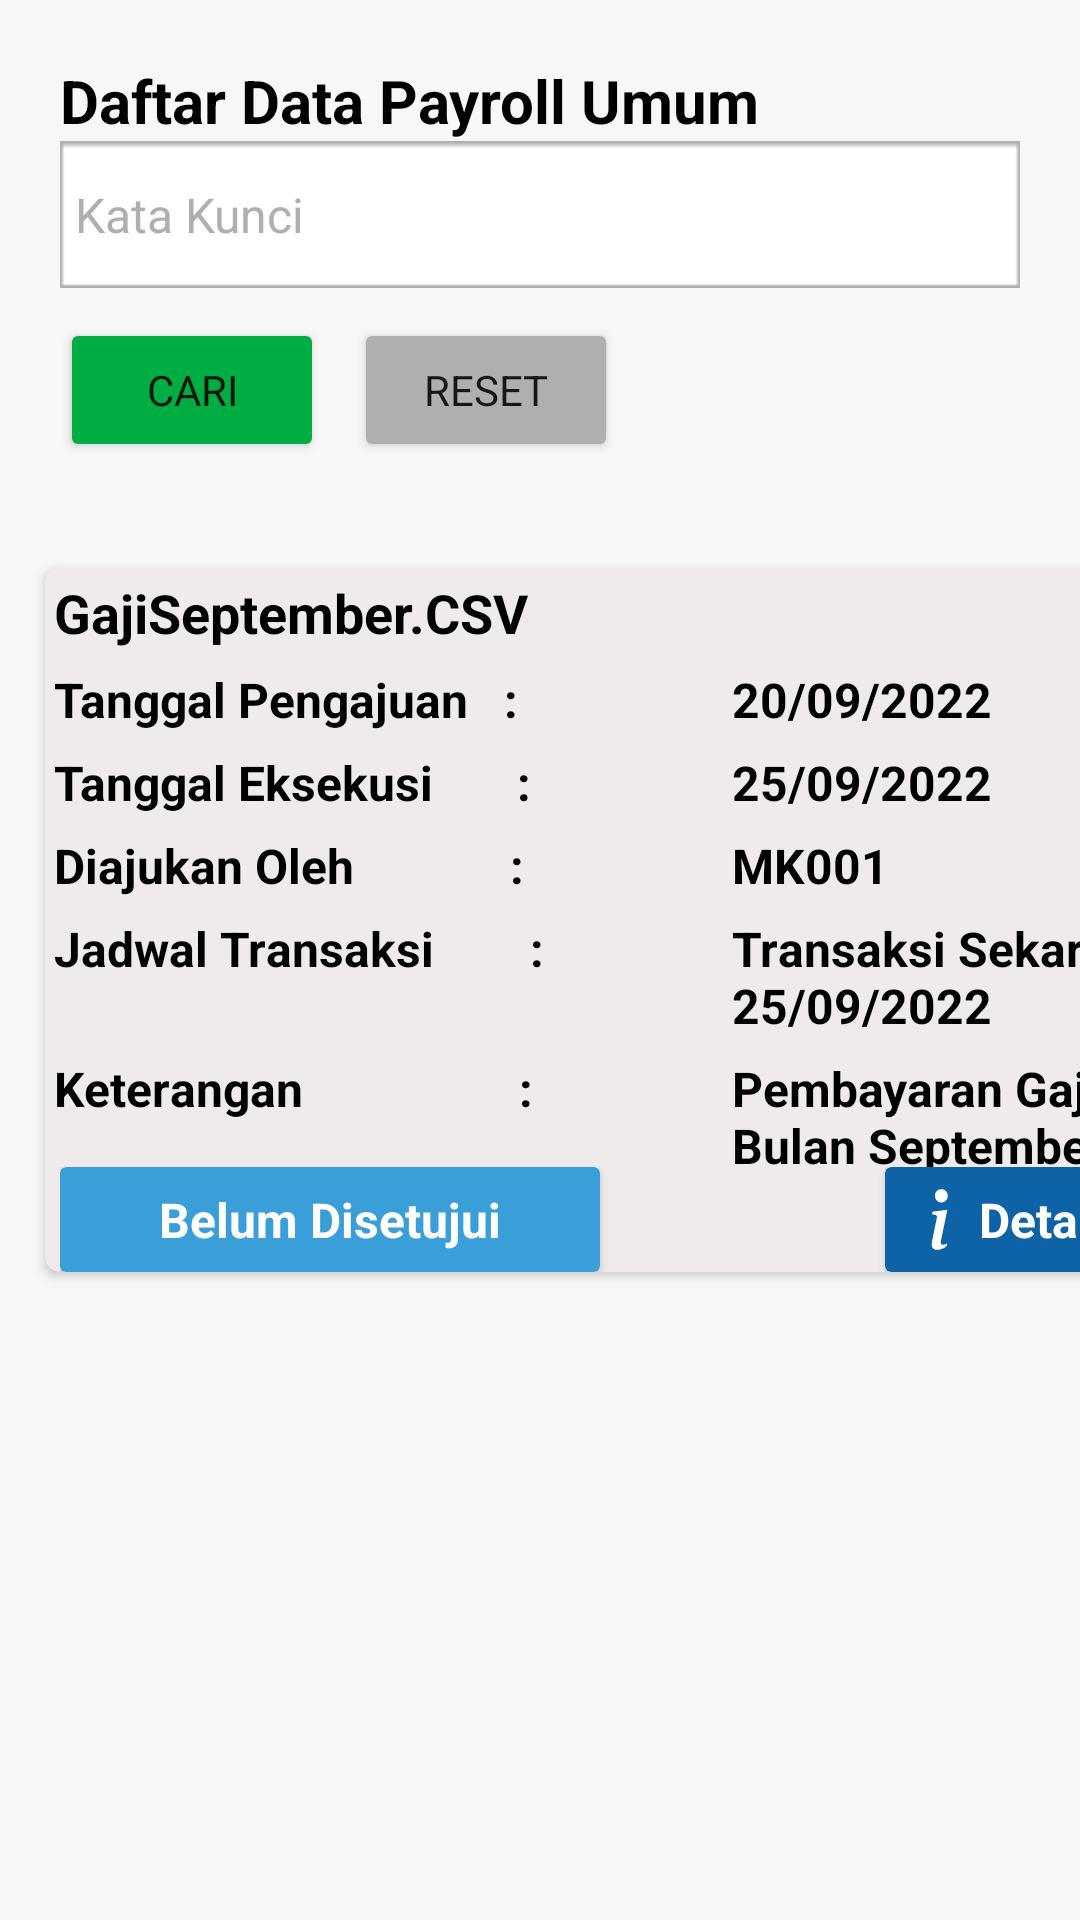

Layout XML and referenced resources for this Android screen:
<!-- AndroidManifest.xml: application theme Theme.CMSMantap -->
<!-- res/layout/fragment_daftartransaksi.xml -->
<?xml version="1.0" encoding="utf-8"?>
<LinearLayout xmlns:android="http://schemas.android.com/apk/res/android"
    xmlns:tools="http://schemas.android.com/tools"
    xmlns:app="http://schemas.android.com/apk/res-auto"
    android:layout_width="match_parent"
    android:layout_height="match_parent"
    android:background="#F7F7F7"
    android:orientation="vertical"
    tools:context=".fragment.FragmentDaftarTransaksi">

    <RelativeLayout
        android:layout_width="match_parent"
        android:layout_height="wrap_content"
        android:padding="10dp"
        android:layout_margin="10dp">

        <TextView
            android:id="@+id/textView2"
            android:layout_width="match_parent"
            android:layout_height="wrap_content"
            android:text="Daftar Data Payroll Umum"
            android:textColor="@color/black"
            android:textSize="20sp"
            android:textStyle="bold" />

        <EditText
            android:id="@+id/editText"
            android:layout_width="match_parent"
            android:layout_height="wrap_content"
            android:layout_below="@+id/textView2"
            android:background="@drawable/kata_kunci"
            android:paddingLeft="5dp"
            android:hint="Kata Kunci"
            android:textColor="@color/black"
            android:textColorHint="#AFAFAF"
            android:textSize="16sp" />

        <GridLayout
            android:id="@+id/grid_filter"
            android:layout_width="match_parent"
            android:layout_height="wrap_content"
            android:layout_below="@+id/editText"
            android:layout_marginTop="10dp"
            android:columnCount="3"
            android:orientation="horizontal"
            android:rowCount="1">

            <Button
                android:id="@+id/btnCari"
                android:layout_width="wrap_content"
                android:layout_height="48dp"
                android:layout_gravity="start"
                android:backgroundTint="#00AD43"
                android:enabled="true"
                android:text="Cari" />

            <Button
                android:id="@+id/btnReset"
                android:layout_width="wrap_content"
                android:layout_marginLeft="10dp"
                android:layout_height="48dp"
                android:layout_gravity="start"
                android:backgroundTint="#AFAFAF"
                android:enabled="true"
                android:text="Reset" />
        </GridLayout>

    </RelativeLayout>

        <ScrollView
            android:layout_width="match_parent"
            android:layout_height="wrap_content"
            android:layout_below="@+id/grid_filter">

            <androidx.cardview.widget.CardView
                android:id="@+id/cv_datapayrollumum"
                android:layout_width="375dp"
                android:layout_height="wrap_content"
                android:layout_margin="15dp"
                android:focusable="true"
                android:clickable="true"
                app:cardCornerRadius="5dp"
                app:cardBackgroundColor="#EFEBEB">

                <GridLayout
                    android:layout_width="match_parent"
                    android:layout_height="match_parent"
                    android:orientation="vertical"
                    android:columnCount="2"
                    android:rowCount="6">

                    <TextView
                        android:id="@+id/tv_fileName"
                        android:layout_width="wrap_content"
                        android:layout_height="wrap_content"
                        android:textSize="18sp"
                        android:textColor="@color/black"
                        android:textStyle="bold"
                        android:layout_margin="3dp"
                        android:text="GajiSeptember.CSV"/>

                    <TextView
                        android:layout_width="wrap_content"
                        android:layout_height="wrap_content"
                        android:text="Tanggal Pengajuan   :"
                        android:textSize="16sp"
                        android:textColor="@color/black"
                        android:textStyle="bold"
                        android:layout_margin="3dp"/>

                    <TextView
                        android:layout_width="wrap_content"
                        android:layout_height="wrap_content"
                        android:text="Tanggal Eksekusi       :"
                        android:textSize="16sp"
                        android:textColor="@color/black"
                        android:textStyle="bold"
                        android:layout_margin="3dp"/>

                    <TextView
                        android:layout_width="wrap_content"
                        android:layout_height="wrap_content"
                        android:text="Diajukan Oleh             :"
                        android:textSize="16sp"
                        android:textColor="@color/black"
                        android:textStyle="bold"
                        android:layout_margin="3dp"/>

                    <TextView
                        android:layout_width="wrap_content"
                        android:layout_height="wrap_content"
                        android:textSize="16sp"
                        android:textColor="@color/black"
                        android:text="Jadwal Transaksi        :"
                        android:textStyle="bold"
                        android:layout_margin="3dp"/>

                    <TextView
                        android:layout_width="220dp"
                        android:layout_height="wrap_content"
                        android:textSize="16sp"
                        android:textColor="@color/black"
                        android:textStyle="bold"
                        android:text="Keterangan                  :"
                        android:layout_margin="3dp"/>
                    <TextView
                        android:layout_width="220dp"
                        android:layout_height="wrap_content"
                        android:textSize="16sp"
                        android:textColor="@color/black"
                        android:textStyle="bold"

                        android:layout_margin="3dp"/>
                    <TextView
                        android:id="@+id/tv_tglPengajuan"
                        android:layout_width="220dp"
                        android:layout_height="wrap_content"
                        android:textSize="16sp"
                        android:textColor="@color/black"
                        android:textStyle="bold"
                        android:text="20/09/2022"
                        android:layout_margin="3dp"/>

                    <TextView
                        android:id="@+id/tv_tglEksekusi"
                        android:layout_width="220dp"
                        android:layout_height="wrap_content"
                        android:textSize="16sp"
                        android:textColor="@color/black"
                        android:textStyle="bold"
                        android:text="25/09/2022"
                        android:layout_margin="3dp"/>

                    <TextView
                        android:id="@+id/tv_diajukanOleh"
                        android:layout_width="220dp"
                        android:layout_height="wrap_content"
                        android:textSize="16sp"
                        android:textColor="@color/black"
                        android:textStyle="bold"
                        android:text="MK001"
                        android:layout_margin="3dp"/>

                    <TextView
                        android:id="@+id/tv_jadwalTransaksi"
                        android:layout_width="220dp"
                        android:layout_height="wrap_content"
                        android:textSize="16sp"
                        android:textColor="@color/black"
                        android:textStyle="bold"
                        android:text="Transaksi Sekarang 25/09/2022"
                        android:layout_margin="3dp"/>


                    <TextView
                        android:id="@+id/tv_keterangan"
                        android:layout_width="150dp"
                        android:layout_height="wrap_content"
                        android:textSize="16sp"
                        android:textColor="@color/black"
                        android:textStyle="bold"
                        android:text="Pembayaran Gaji Bulan September"
                        android:layout_margin="3dp"/>


                </GridLayout>

                <GridLayout
                    android:layout_width="match_parent"
                    android:layout_height="wrap_content"
                    android:orientation="horizontal"
                    android:columnCount="2"
                    android:rowCount="1"
                    android:layout_marginLeft="5dp"
                    android:layout_marginRight="5dp"
                    android:layout_marginTop="200dp">

                    <androidx.cardview.widget.CardView
                        android:layout_width="180dp"
                        android:layout_height="35dp"
                        app:cardBackgroundColor="#3A9FD8">

                        <TextView
                            android:id="@+id/tv_infoStatusUmum"
                            android:layout_width="match_parent"
                            android:layout_height="wrap_content"
                            android:text="Belum Disetujui"
                            android:textColor="@color/white"
                            android:textStyle="bold"
                            android:textSize="16sp"
                            android:layout_gravity="center"
                            android:textAlignment="center"/>


                    </androidx.cardview.widget.CardView>

                    <androidx.cardview.widget.CardView
                        android:id="@+id/cv_listPayrollumum"
                        android:layout_width="90dp"
                        android:layout_height="35dp"
                        app:cardBackgroundColor="#0D63A5"
                        android:layout_gravity="end">

                        <TextView
                            android:layout_width="60dp"
                            android:layout_height="wrap_content"
                            android:text="  Detail"
                            android:textColor="@color/white"
                            android:textStyle="bold"
                            android:textSize="16sp"
                            android:layout_gravity="center"
                            android:textAlignment="center"
                            android:drawableLeft="@drawable/ic_vector"/>


                    </androidx.cardview.widget.CardView>
                </GridLayout>

            </androidx.cardview.widget.CardView>



        </ScrollView>


</LinearLayout>
<!-- resources referenced by this layout -->
<resources>
  <color name="black">#FF000000</color>
  <color name="white">#FFFFFFFF</color>
  <!-- drawable ic_vector (drawable) -->
  <vector xmlns:android="http://schemas.android.com/apk/res/android"
      android:width="6dp"
      android:height="21dp"
      android:viewportWidth="6"
      android:viewportHeight="21">
    <path
        android:pathData="M5.775,7.252L0.861,7.891L0.686,8.738L1.653,8.92C2.282,9.077 2.407,9.312 2.27,9.965L0.686,17.689C0.272,19.685 0.913,20.625 2.42,20.625C3.59,20.625 4.945,20.065 5.561,19.294L5.749,18.367C5.322,18.759 4.693,18.916 4.279,18.916C3.689,18.916 3.476,18.485 3.626,17.728L5.775,7.252ZM5.923,2.602C5.923,3.193 5.697,3.76 5.295,4.178C4.893,4.595 4.347,4.83 3.778,4.83C3.209,4.83 2.664,4.595 2.262,4.178C1.859,3.76 1.633,3.193 1.633,2.602C1.633,2.012 1.859,1.445 2.262,1.027C2.664,0.61 3.209,0.375 3.778,0.375C4.347,0.375 4.893,0.61 5.295,1.027C5.697,1.445 5.923,2.012 5.923,2.602Z"
        android:fillColor="#ffffff"/>
  </vector>
  <!-- drawable kata_kunci: png bitmap (drawable, 368 bytes) -->
  <style name="Theme.CMSMantap" parent="Theme.MaterialComponents.DayNight.NoActionBar">
          
          <item name="colorPrimary">@color/purple_500</item>
          <item name="colorPrimaryVariant">@color/purple_700</item>
          <item name="colorOnPrimary">@color/white</item>
          
          <item name="colorSecondary">@color/teal_200</item>
          <item name="colorSecondaryVariant">@color/teal_700</item>
          <item name="colorOnSecondary">@color/black</item>
          <item name="fontFamily">@font/ubuntureg</item>
          
          <item name="android:statusBarColor" tools:targetApi="l">?attr/colorPrimaryVariant</item>
          
      </style>
  <color name="purple_500">#FF6200EE</color>
  <color name="purple_700">#FF3700B3</color>
  <color name="teal_200">#FF03DAC5</color>
  <color name="teal_700">#FF018786</color>
</resources>
